Photos from the image-classification dataset "NEU" in the GitHub repository Alirezanltv/Dataset. Its 5 classes are: crazing, inclusion, pitted surface, rolled-in scale, scratches.

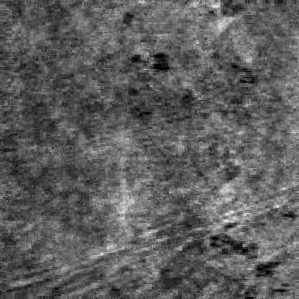
Label: rolled-in scale

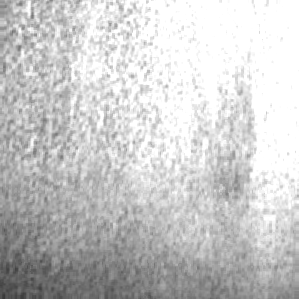
Label: pitted surface

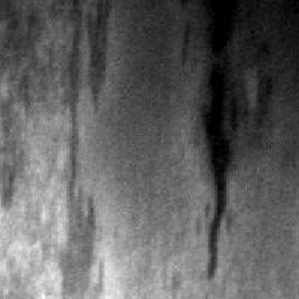
Label: inclusion

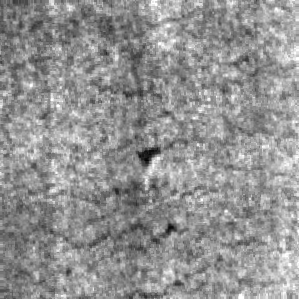
Label: crazing

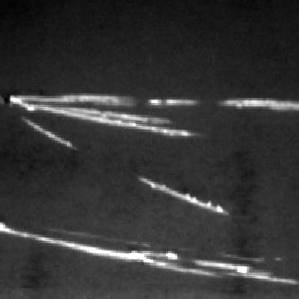
Label: scratches

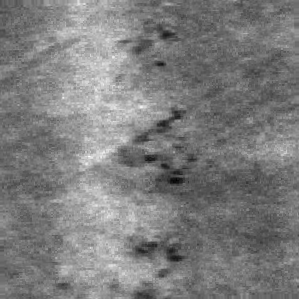
Label: rolled-in scale
